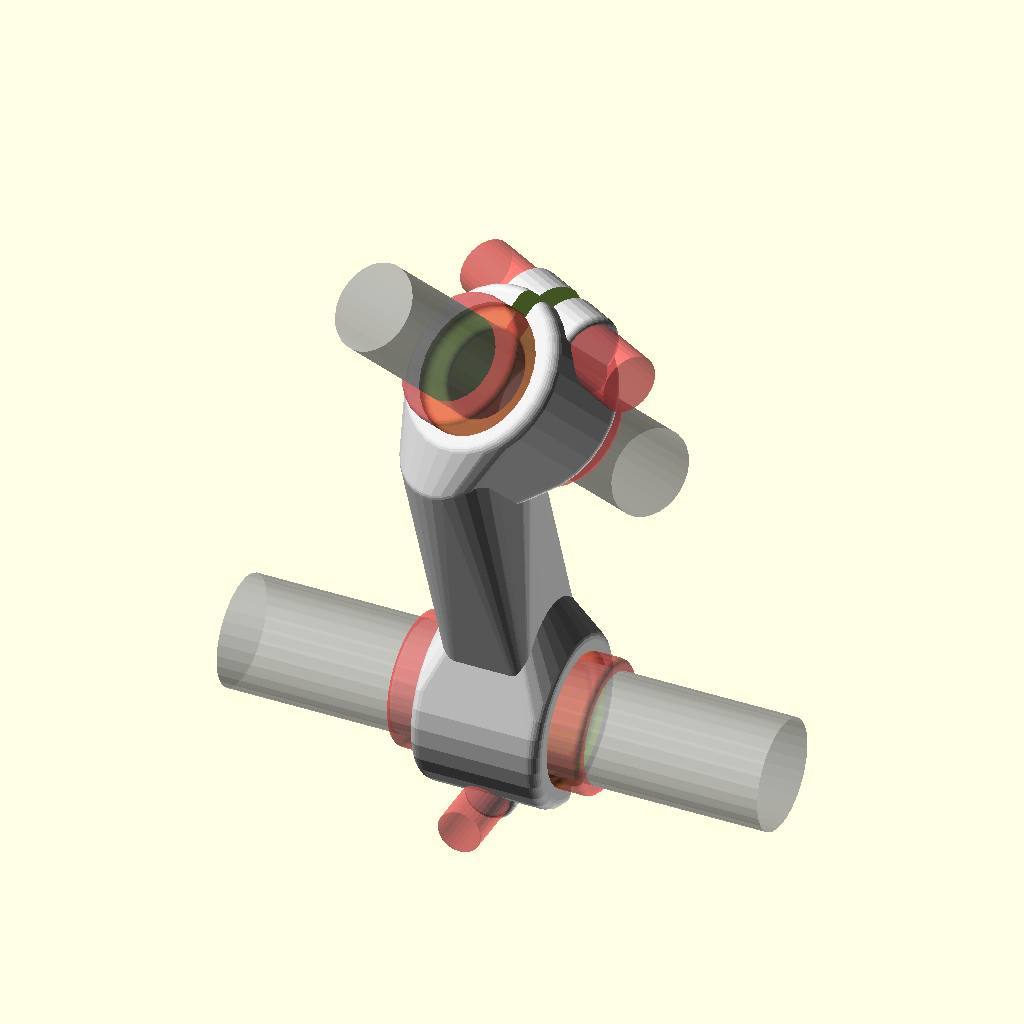
Cell 1 — every parameter at its default value.
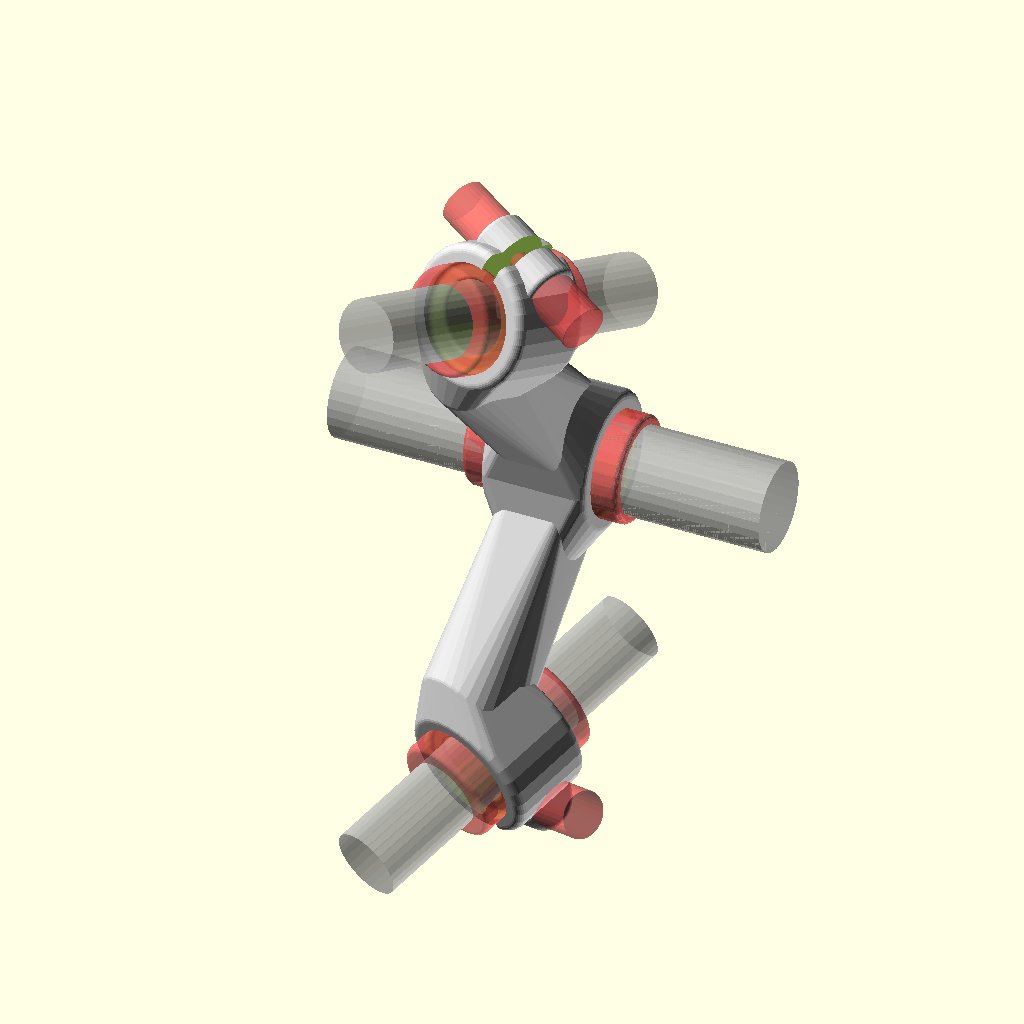
Cell 2: the same model with Zmirror = 1.
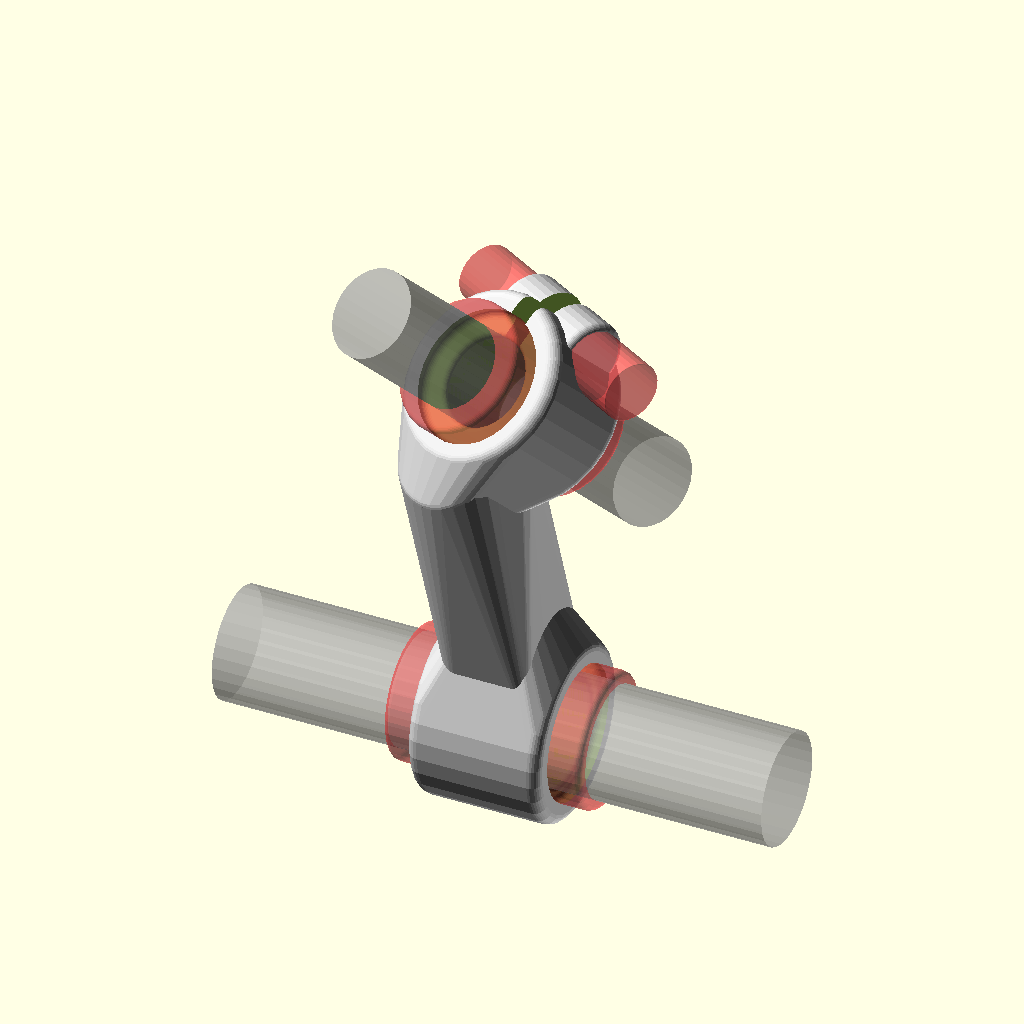
Cell 3: clamp1 = 0 (everything else at default).
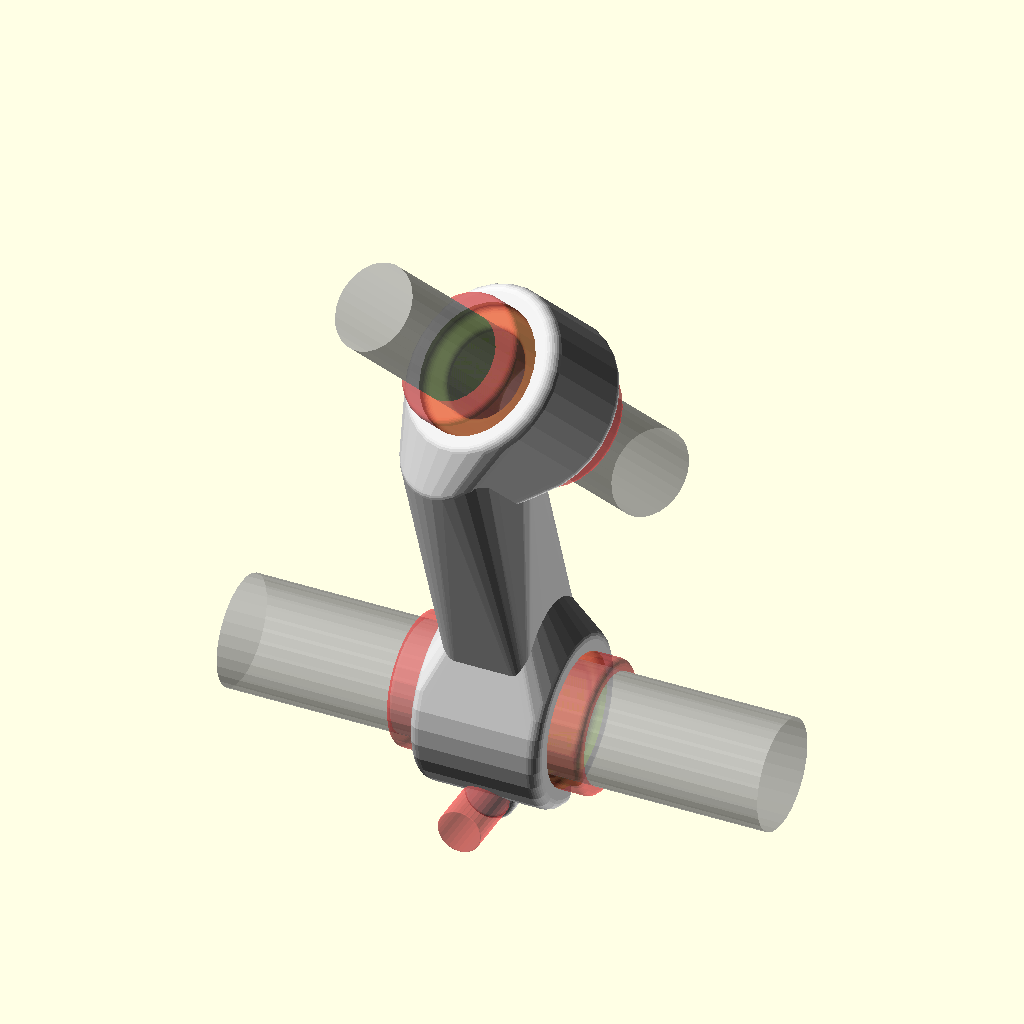
Cell 4: clamp2 = 0 (everything else at default).
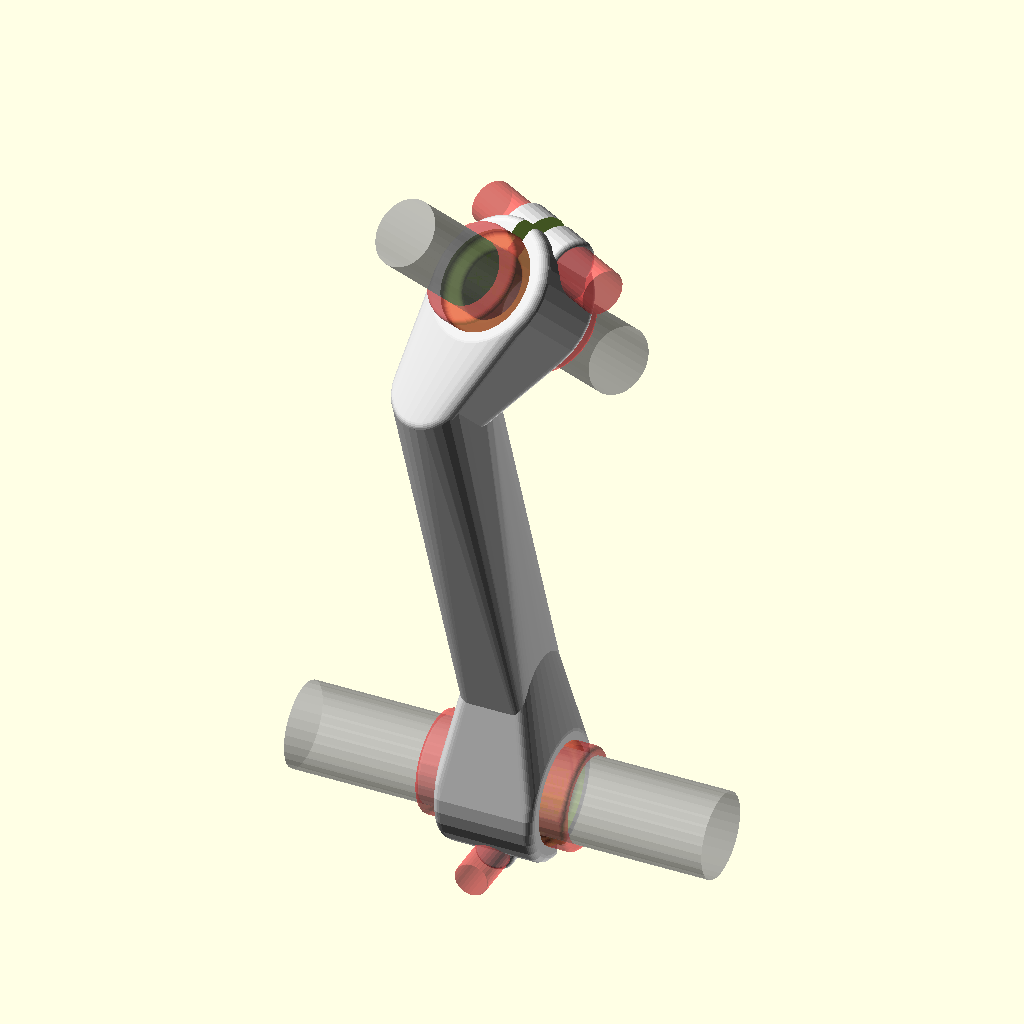
Cell 5: Distance = 320 (everything else at default).
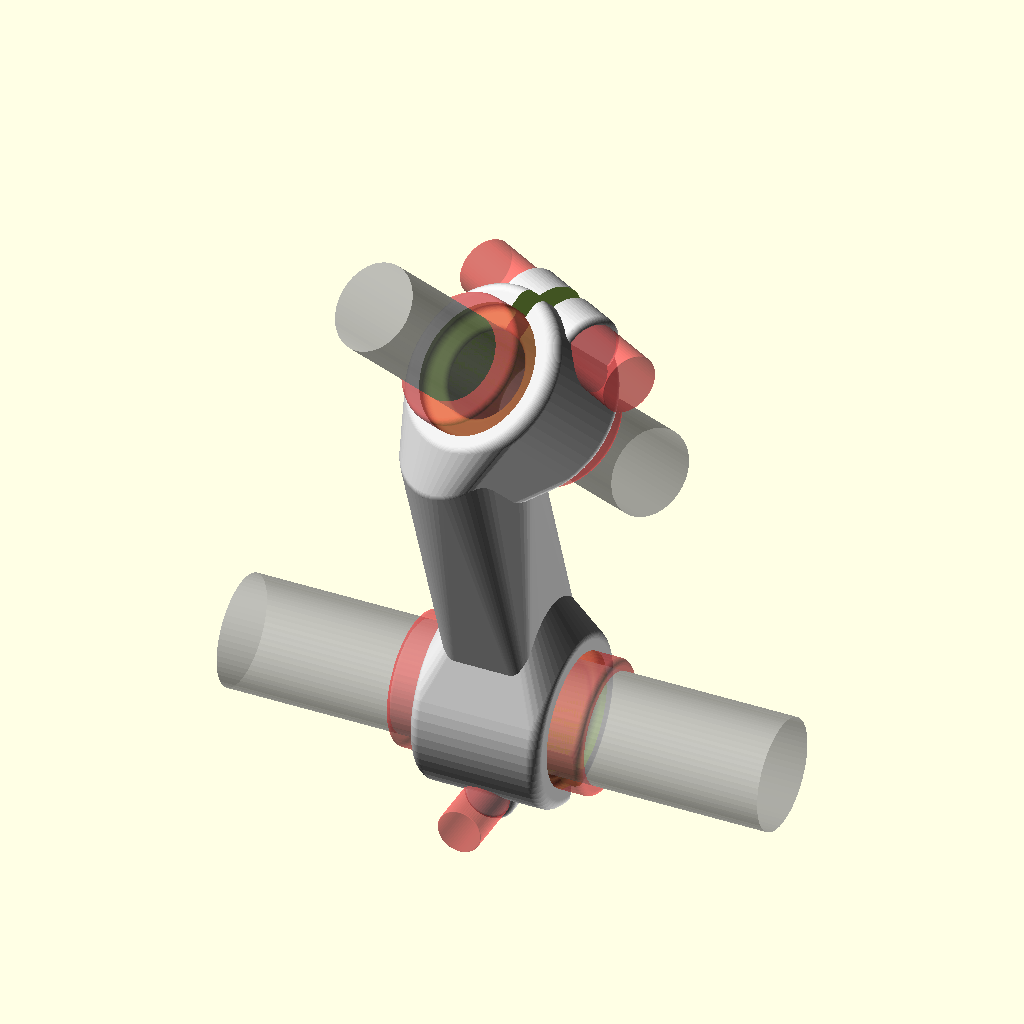
Cell 6: the same model with fn = 60.
The same orthographic view direction (rotation 55°, 0°, 25°; colour scheme Cornfield) for every cell, with the view re-fitted per cell, so scale and position can differ between cells.
OpenSCAD source file scadFiles/1701491/2648459.scad:
/* [main] */

Distance=160;//

//sides

fn=30;//

/* [Top Rod(2)] */

Knuckle_Rotate=60;//

Knuckle_Pitch=45;//

Knuckle_Roll=0;//

R2=20;//

L2=40;//

Nut_R2=30;// 

Nut_H2=20;// 

Fat_R2=10;//

Fat_L2=10;//

Corner2=5;//

/* [Bottom Rod(1)] */

R1=25;//

L1=50;//

L1offset=0;

Nut_R1=30;// 

Nut_H1=20;//

//Fattening of Radius

Fat_R1=10;//

//Fattening of end caps

Fat_L1=10;//

//Corner Radius

Corner1=5;//

Knuckle_RotateB=0;//

Knuckle_PitchB=0;//

Knuckle_RollB=0;//

/* [Symmetry] */

Zmirror=0;//[1,0]

Ang=30;//

// Rotational duplication

Copies=0;//

/* [Details] */





wristoffset1=0.6;//

wristoffset2=0.6;//



struttslimr1=0.9;//

struttsliml1=0.75;//

struttslimr2=0.9;//

struttsliml2=0.75;//

roundratio1=0.1;//

roundratio2=0.1;//



/* [Experimental] */

clamp1=1;//[1,0]

clamp2=1;//[1,0]

/* [Hidden] */



wrist1=Distance/3*wristoffset1;

wrist2=Distance/3*wristoffset2;

ic=(R1+R2)/2*roundratio1;//

oc=(Nut_R1+Nut_R2)/2*roundratio2;//

if(Zmirror==1)

{ 

 

union (){rotate([Ang,0,0])RodJob();mirror([0,0,1])rotate([Ang,0,0])RodJob(0,0,Knuckle_RollB);}}

else if(Copies!=0)

{union(){

Knuckle_Rotate1=0;//

Knuckle_Pitch1=0;//

Knuckle_Roll1=Knuckle_RollB;//



minang=max(Ang,1);

for (i=[0:minang:minang*Copies])rotate([i,0,0]) RodJob(0,0,Knuckle_RollB);}}

else {

 

RodJob(Knuckle_RotateB,Knuckle_PitchB,Knuckle_RollB);

}

module RodJob(Knuckle_Rotate1,Knuckle_Pitch1, Knuckle_Roll1){

difference(){

color("LightGrey")union(){

hull(){

rotate([Knuckle_Roll1,Knuckle_Pitch1,Knuckle_Rotate1]) translate([L1offset,0,0]) rotate([0,90,0])   Rcylinder(Nut_R1+Fat_R1,L1+Fat_L1,Corner1,fn);



rotate([Knuckle_Roll1,Knuckle_Pitch1,Knuckle_Rotate1])translate([L1offset,0,wrist1]) rotate([0,90,0])     Rcylinder(Nut_R1*struttslimr1,L1*struttsliml1,Corner1,fn);



color("LemonChiffon") rotate([Knuckle_Roll1,Knuckle_Pitch1,Knuckle_Rotate1])translate([L1offset,0,wrist1]) rotate([0,90,0])     Rcylinder(Nut_R1*struttslimr1*0.5,L1*struttsliml1*0.5,0,fn);

}





hull(){ 

rotate([Knuckle_Roll1,Knuckle_Pitch1,Knuckle_Rotate1])translate([L1offset,0,wrist1]) rotate([0,90,0])     Rcylinder(Nut_R1*struttslimr1,L1*struttsliml1,Corner1,fn);



translate([0,0,Distance])rotate([Knuckle_Roll,Knuckle_Pitch,Knuckle_Rotate]) translate([0,0,-wrist2]) rotate([0,90,0]) Rcylinder(Nut_R2*struttslimr2,L2*struttsliml2,Corner2,fn);

}

color("LemonChiffon")hull(){ 

rotate([Knuckle_Roll1,Knuckle_Pitch1,Knuckle_Rotate1])translate([L1offset,0,wrist1]) rotate([0,90,0])  Rcylinder(Nut_R1*struttslimr1*0.5,L1*struttsliml1*0.5,0,fn);



translate([0,0,Distance])rotate([Knuckle_Roll,Knuckle_Pitch,Knuckle_Rotate]) translate([0,0,-wrist2]) rotate([0,90,0]) Rcylinder(Nut_R2*struttslimr2*0.5,L2*struttsliml2*+.5,0,fn);

}



hull(){

color("LemonChiffon")translate([0,0,Distance])rotate([Knuckle_Roll,Knuckle_Pitch,Knuckle_Rotate]) translate([0,0,-wrist2]) rotate([0,90,0]) Rcylinder(Nut_R2*struttslimr2*0.5,L2*struttsliml2*0.5,0,fn);



translate([0,0,Distance])rotate([Knuckle_Roll,Knuckle_Pitch,Knuckle_Rotate]) translate([0,0,-wrist2]) rotate([0,90,0]) Rcylinder(Nut_R2*struttslimr2,L2*struttsliml2,Corner2,fn);





translate([0,0,Distance])rotate([Knuckle_Roll,Knuckle_Pitch,Knuckle_Rotate]) translate([0,0,0]) rotate([0,90,0]) {Rcylinder(Nut_R2+Fat_R2,L2+Fat_L2,Corner2,fn);

}



}

if (clamp1==1&&Zmirror!=1&&Copies==0){

translate([0,0,0])rotate([Knuckle_Roll1,Knuckle_Pitch1,Knuckle_Rotate1]) translate([L1offset,0,-Nut_R1*1.1]) rotate([0,90,90]){

rotate([0,0,45]) Rcylinder(((Nut_R1+Fat_R1)-R1)*.8,Nut_R1*1.6,oc,fn);

}}

if (clamp2==1){

translate([0,0,Distance])rotate([Knuckle_Roll,Knuckle_Pitch,Knuckle_Rotate]) translate([0,0,Nut_R2*1.1]) rotate([0,90,90]){ 

rotate([0,0,45])Rcylinder(((Nut_R2+Fat_R2)-R2)*0.8,Nut_R2*1.6,oc,fn);

}}





}



rotate([Knuckle_Roll1,Knuckle_Pitch1,Knuckle_Rotate1]) translate([L1offset,0,0])rotate([0,90,0]){#Dbell(R1,L1,Nut_R1,Nut_H1 ,ic,oc,fn);

} 



translate([0,0,Distance])rotate([Knuckle_Roll,Knuckle_Pitch,Knuckle_Rotate])   



rotate([0,90,0]){#Dbell(R2,L2,Nut_R2,Nut_H2 ,ic,oc,fn);}



if (clamp1==1&&Zmirror!=1&&Copies==0){

translate([0,0,0])rotate([Knuckle_Roll1,Knuckle_Pitch1,Knuckle_Rotate1]) translate([L1offset,0,-Nut_R1*1.1]) rotate([0,90,90]){

rotate([0,0,45]) Rcylinder(Nut_R1+Fat_L1+Fat_R1,R1/2,0,4);

#rotate([0,0,30])Dbell(((Nut_R1+Fat_R1)-R1)/4,Nut_R1*1.5,((Nut_R1+Fat_R1)-R1)/1.5,Nut_R1*1 ,ic/10,oc/10,fn);

}}

if (clamp2==1){

translate([0,0,Distance])rotate([Knuckle_Roll,Knuckle_Pitch,Knuckle_Rotate]) translate([0,0,Nut_R2 *1.1]) rotate([0,90,90]){ 

rotate([0,0,45])Rcylinder(Nut_R2+Fat_L2+Fat_R2,R2/2,0,4);

#rotate([0,0,30])Dbell(((Nut_R2+Fat_R2)-R2)/4,Nut_R2*1.5,((Nut_R2+Fat_R2)-R2)/1.5,Nut_R2*1 ,ic/10,oc/10,fn);

}}





}









rotate([Knuckle_Roll1,Knuckle_Pitch1,Knuckle_Rotate1]) translate([L1offset,0,0])rotate([0,90,0]){%cylinder(L1*5,R1,R1,$fn=fn,center=true);} 



translate([0,0,Distance])rotate([Knuckle_Roll,Knuckle_Pitch,Knuckle_Rotate])   



rotate([0,90,0]){%cylinder(L2*5,R2,R2,$fn=fn,center=true);}

}









module Rcylinder(radius,lenght,rcorner,fn=32){

rotate_extrude(angle = 360, convexity = 4,$fn=fn) 

{

intersection(){

offset(r =rcorner)  {offset(r = -rcorner) {square([radius*2,lenght],center=true);}}

translate([max(lenght/2,radius),0,0])square([max(lenght,radius*2),max(lenght,radius*2)],center=true);

}

}

}module Dbell(r,l,nr,nl ,ic=1,oc=1,fn=32){

rotate_extrude(angle = 360, convexity = 4,$fn=fn) 

{

intersection(){

translate([nr,0,0])square([nr*2,l+nl*2],center=true);

offset(r =oc)  offset(r = -(ic+oc)) offset(r =ic)union(){

translate([0,0,0])square([r*2,l],center=true);

translate([0,l/2+nl*0.5,0])square([nr*2,nl],center=true);

translate([0,-(l/2+nl*0.5),0])square([nr*2,nl],center=true);}



//#offset(r =ic)  {offset(r = -ic) {square([r*2,l],center=true);}}

}

}

}

 
Parameter table extracted from the source (name, type, default, range or options):
Distance: number, default 160
fn: number, default 30
Knuckle_Rotate: number, default 60
Knuckle_Pitch: number, default 45
Knuckle_Roll: number, default 0
R2: number, default 20
L2: number, default 40
Nut_R2: number, default 30
Nut_H2: number, default 20
Fat_R2: number, default 10
Fat_L2: number, default 10
Corner2: number, default 5
R1: number, default 25
L1: number, default 50
L1offset: number, default 0
Nut_R1: number, default 30
Nut_H1: number, default 20
Fat_R1: number, default 10
Fat_L1: number, default 10
Corner1: number, default 5
Knuckle_RotateB: number, default 0
Knuckle_PitchB: number, default 0
Knuckle_RollB: number, default 0
Zmirror: number, default 0, options 1, 0
Ang: number, default 30
Copies: number, default 0
wristoffset1: number, default 0.6
wristoffset2: number, default 0.6
struttslimr1: number, default 0.9
struttsliml1: number, default 0.75
struttslimr2: number, default 0.9
struttsliml2: number, default 0.75
roundratio1: number, default 0.1
roundratio2: number, default 0.1
clamp1: number, default 1, options 1, 0
clamp2: number, default 1, options 1, 0
